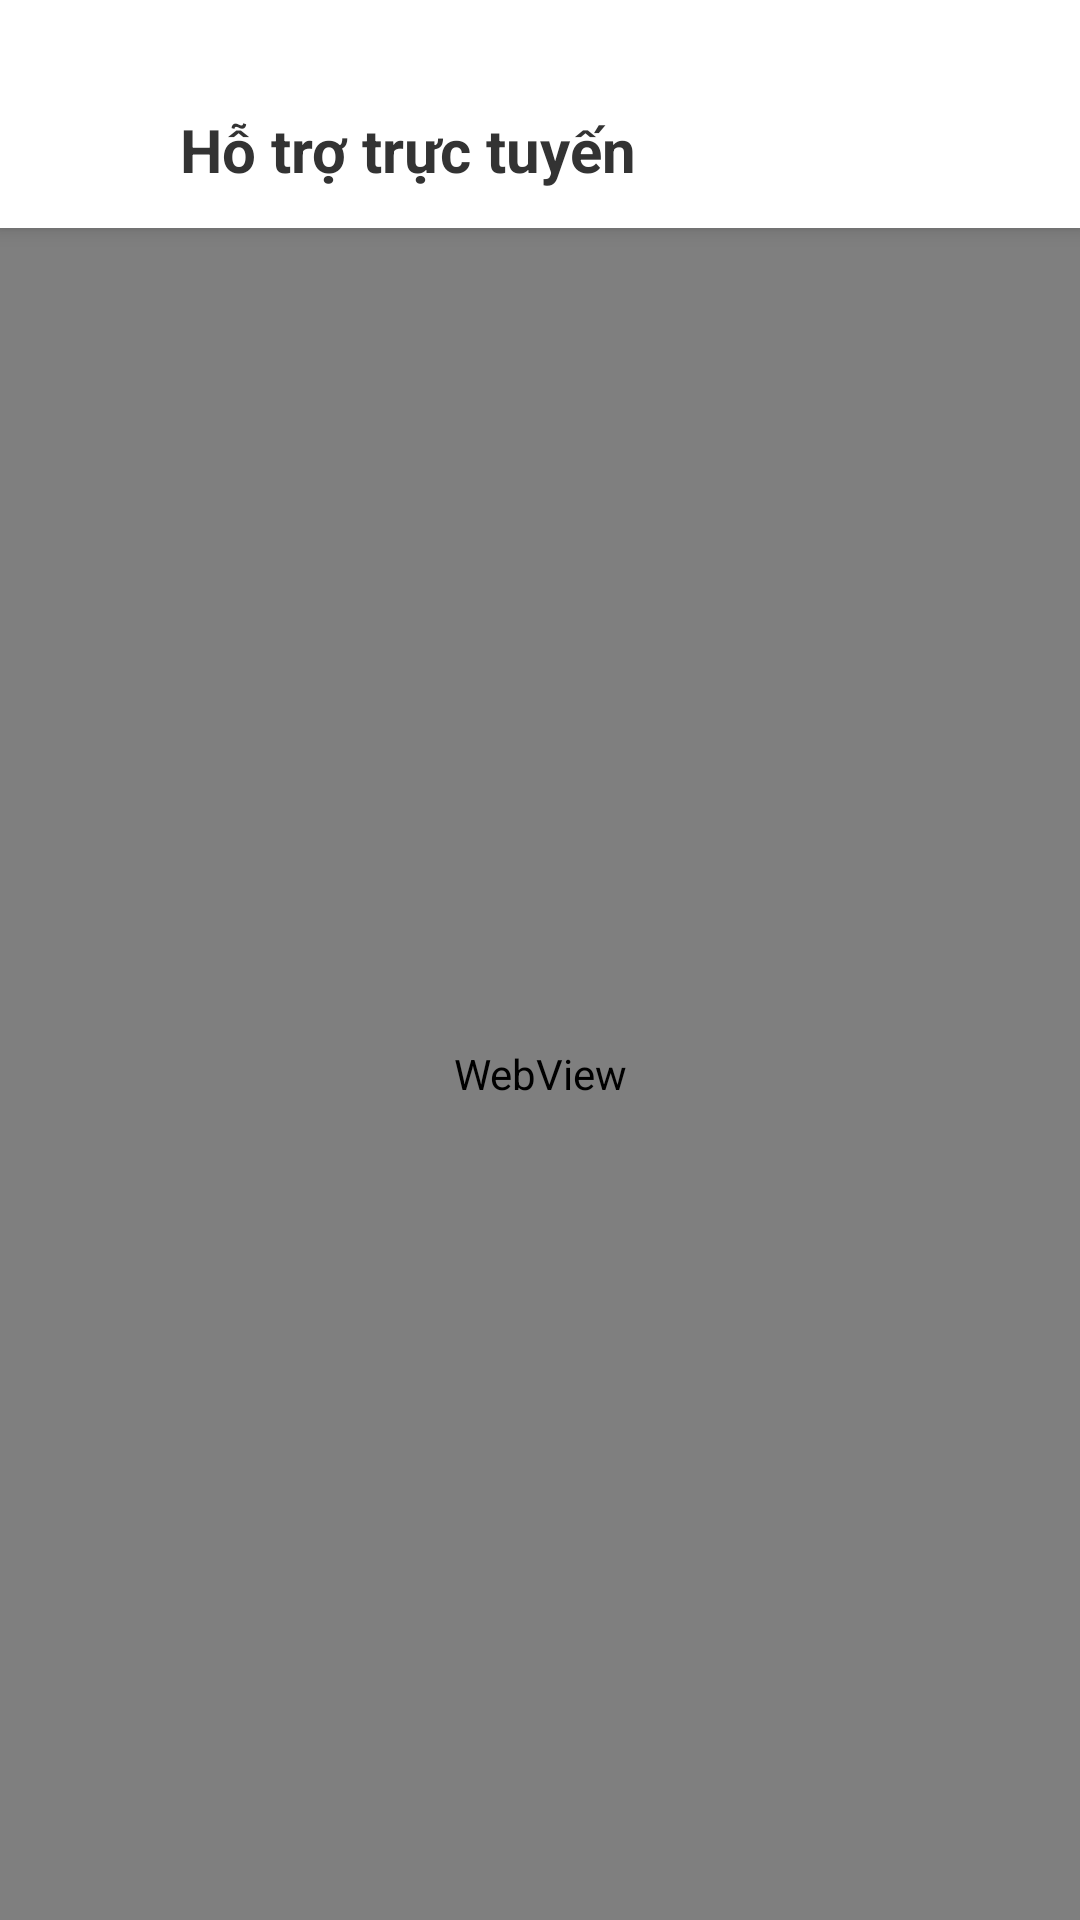

The Android layout XML behind this screen, and the referenced resources:
<!-- AndroidManifest.xml: application theme Theme.ARFurnitureShop -->
<!-- res/layout/activity_tawkto_chat.xml -->
<?xml version="1.0" encoding="utf-8"?>
<LinearLayout xmlns:android="http://schemas.android.com/apk/res/android"
    xmlns:app="http://schemas.android.com/apk/res-auto"
    android:layout_width="match_parent"
    android:layout_height="match_parent"
    android:orientation="vertical"
    android:background="#FFFFFF">

    <LinearLayout
        android:layout_width="match_parent"
        android:layout_height="wrap_content"
        android:orientation="horizontal"
        android:minHeight="?attr/actionBarSize"
        android:paddingTop="36dp"
        android:paddingBottom="12dp"
        android:paddingHorizontal="16dp"
        android:gravity="center_vertical"
        android:background="@android:color/white"
        android:elevation="4dp">

        <ImageView
            android:id="@+id/ivBack"
            android:layout_width="28dp"
            android:layout_height="28dp"
            android:src="@drawable/ic_back"
            app:tint="#333333" />

        <TextView
            android:layout_width="wrap_content"
            android:layout_height="wrap_content"
            android:layout_marginStart="16dp"
            android:text="Hỗ trợ trực tuyến"
            android:textColor="#333333"
            android:textSize="20sp"
            android:textStyle="bold"/>
    </LinearLayout>

    <WebView
        android:id="@+id/webViewTawkTo"
        android:layout_width="match_parent"
        android:layout_height="match_parent" />

</LinearLayout>
<!-- resources referenced by this layout -->
<resources>
  <style name="Theme.ARFurnitureShop" parent="Base.Theme.ARFurnitureShop" />
  <style name="Base.Theme.ARFurnitureShop" parent="Theme.Material3.DayNight.NoActionBar">
          
          
      </style>
</resources>
